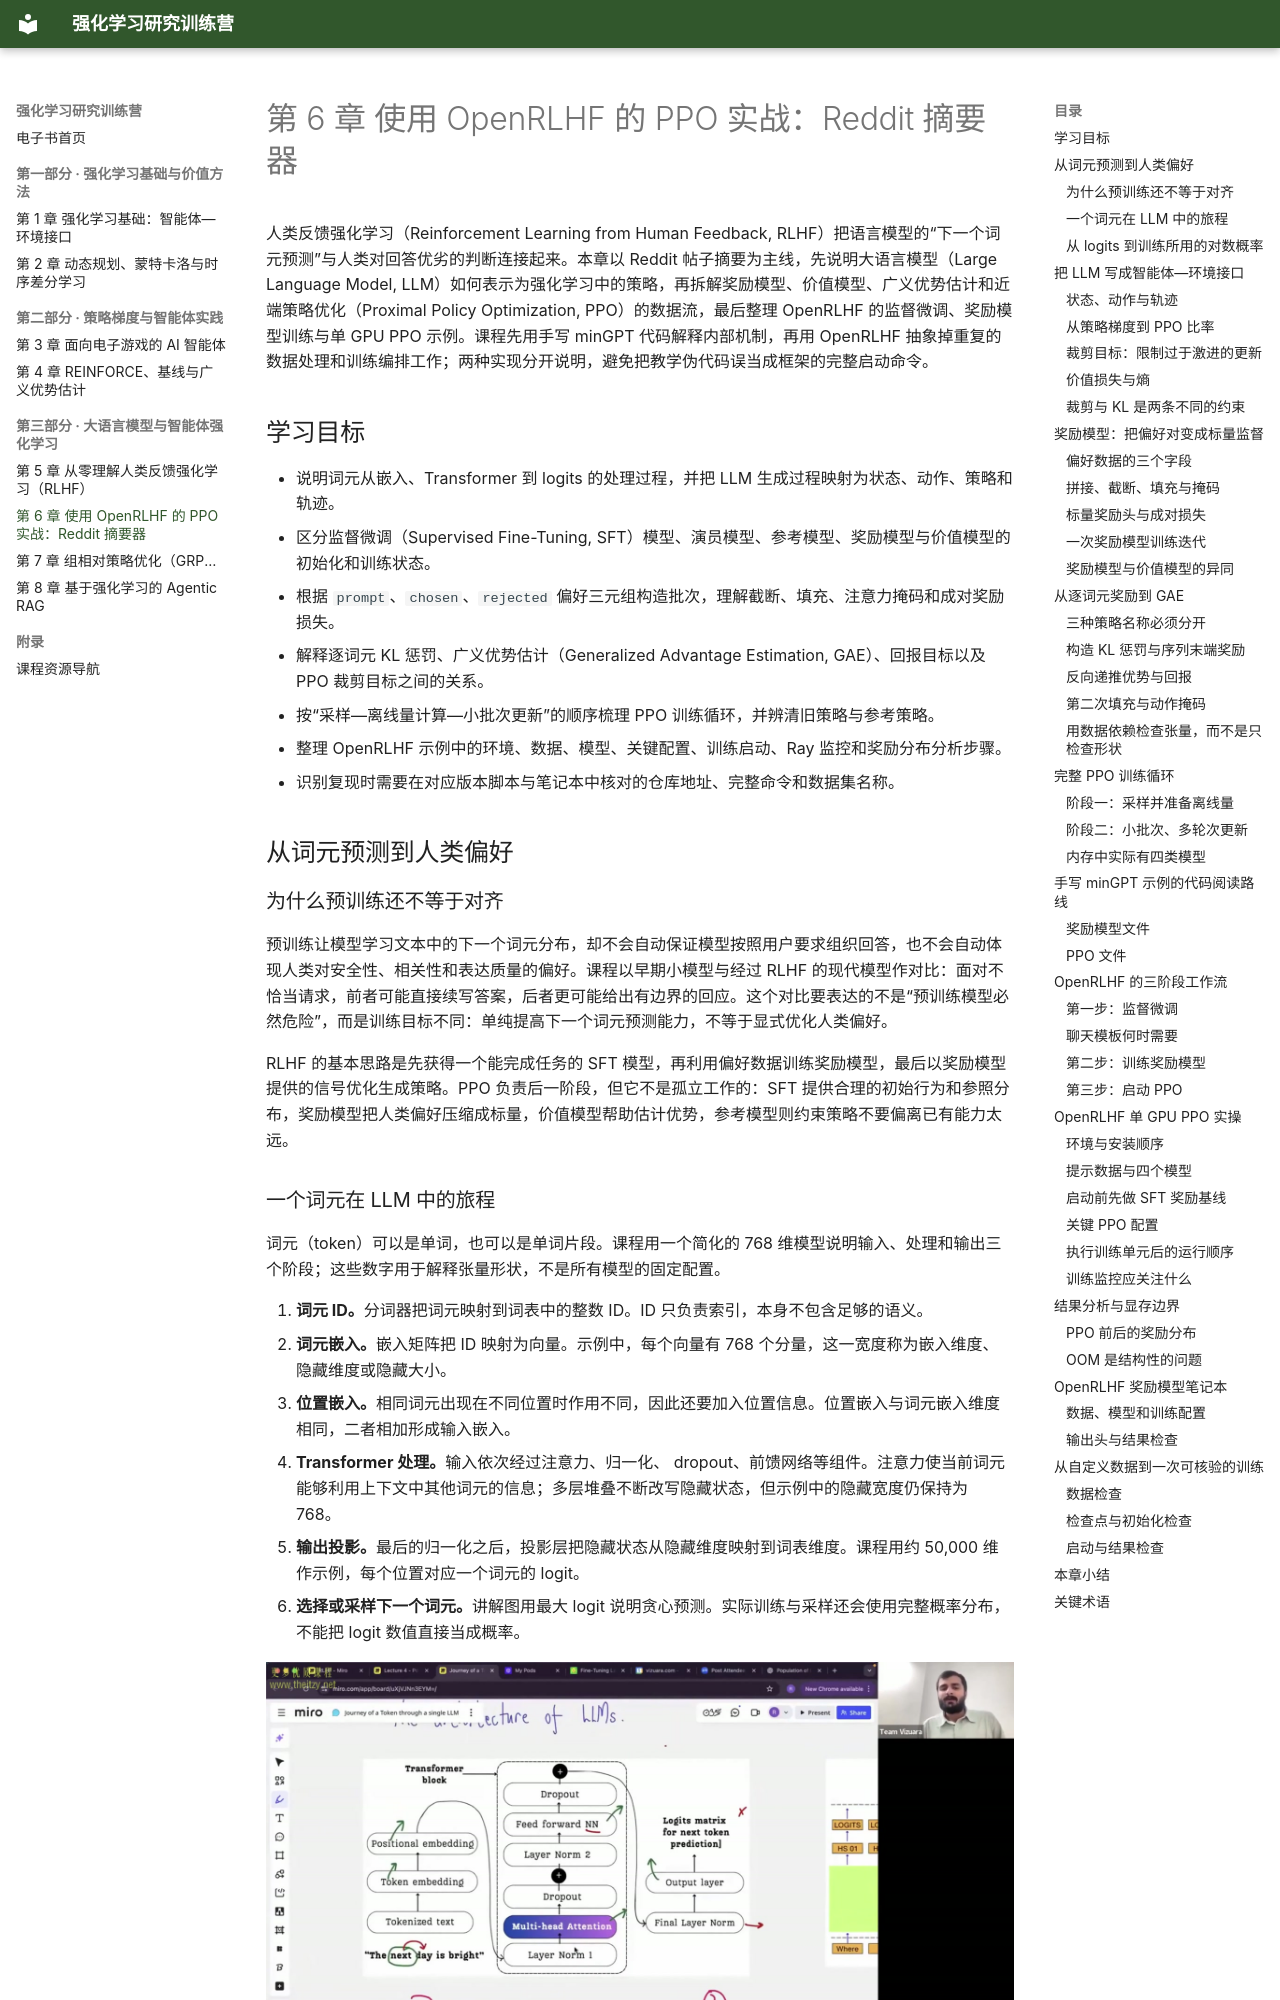

repository: zhaojiew10/hands-on-rl-ebook · page: chapters/ch6/index.html · generator: mkdocs

---
title: "第 6 章 使用 OpenRLHF 的 PPO 实战：Reddit 摘要器"
---

# 第 6 章 使用 OpenRLHF 的 PPO 实战：Reddit 摘要器

人类反馈强化学习（Reinforcement Learning from Human Feedback, RLHF）把语言模型的“下一个词元预测”与人类对回答优劣的判断连接起来。本章以 Reddit 帖子摘要为主线，先说明大语言模型（Large Language Model, LLM）如何表示为强化学习中的策略，再拆解奖励模型、价值模型、广义优势估计和近端策略优化（Proximal Policy Optimization, PPO）的数据流，最后整理 OpenRLHF 的监督微调、奖励模型训练与单 GPU PPO 示例。课程先用手写 minGPT 代码解释内部机制，再用 OpenRLHF 抽象掉重复的数据处理和训练编排工作；两种实现分开说明，避免把教学伪代码误当成框架的完整启动命令。

## 学习目标

- 说明词元从嵌入、Transformer 到 logits 的处理过程，并把 LLM 生成过程映射为状态、动作、策略和轨迹。
- 区分监督微调（Supervised Fine-Tuning, SFT）模型、演员模型、参考模型、奖励模型与价值模型的初始化和训练状态。
- 根据 `prompt`、`chosen`、`rejected` 偏好三元组构造批次，理解截断、填充、注意力掩码和成对奖励损失。
- 解释逐词元 KL 惩罚、广义优势估计（Generalized Advantage Estimation, GAE）、回报目标以及 PPO 裁剪目标之间的关系。
- 按“采样—离线量计算—小批次更新”的顺序梳理 PPO 训练循环，并辨清旧策略与参考策略。
- 整理 OpenRLHF 示例中的环境、数据、模型、关键配置、训练启动、Ray 监控和奖励分布分析步骤。
- 识别复现时需要在对应版本脚本与笔记本中核对的仓库地址、完整命令和数据集名称。

## 从词元预测到人类偏好

### 为什么预训练还不等于对齐

预训练让模型学习文本中的下一个词元分布，却不会自动保证模型按照用户要求组织回答，也不会自动体现人类对安全性、相关性和表达质量的偏好。课程以早期小模型与经过 RLHF 的现代模型作对比：面对不恰当请求，前者可能直接续写答案，后者更可能给出有边界的回应。这个对比要表达的不是“预训练模型必然危险”，而是训练目标不同：单纯提高下一个词元预测能力，不等于显式优化人类偏好。

RLHF 的基本思路是先获得一个能完成任务的 SFT 模型，再利用偏好数据训练奖励模型，最后以奖励模型提供的信号优化生成策略。PPO 负责后一阶段，但它不是孤立工作的：SFT 提供合理的初始行为和参照分布，奖励模型把人类偏好压缩成标量，价值模型帮助估计优势，参考模型则约束策略不要偏离已有能力太远。
